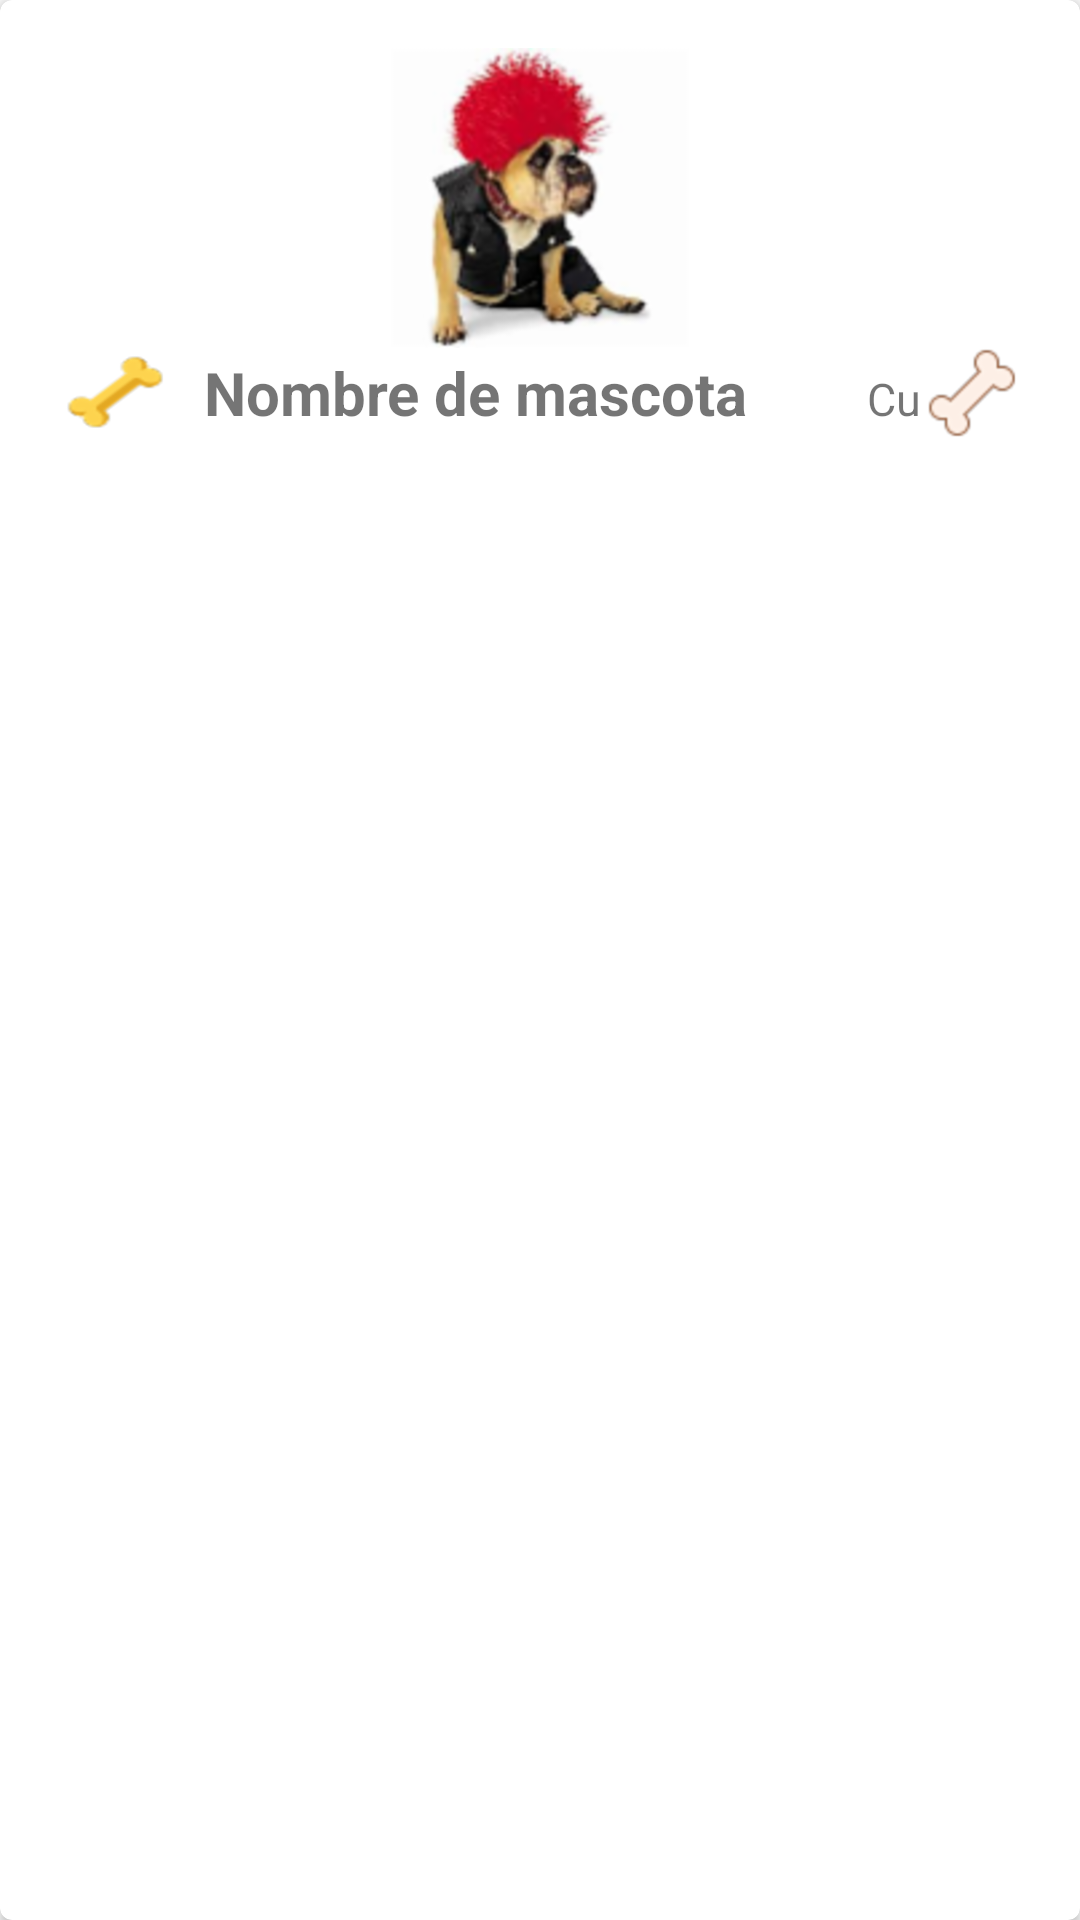

Write the Android layout XML for this screen, with the resource values it uses.
<!-- AndroidManifest.xml: application theme AppTheme -->
<!-- res/layout/cardview_pet.xml -->
<?xml version="1.0" encoding="utf-8"?>
<android.support.v7.widget.CardView
    xmlns:android="http://schemas.android.com/apk/res/android"
    xmlns:card_view="http://schemas.android.com/apk/res-auto"
    android:id="@+id/cvPetInfo"
    android:layout_width="match_parent"
    android:layout_height="wrap_content"
    android:layout_marginBottom="@dimen/activity_vertical_margin"
    card_view:cardCornerRadius="@dimen/corner_radius"
    >
    <LinearLayout
        android:layout_width="match_parent"
        android:layout_height="match_parent"
        android:orientation="vertical"
        android:padding="@dimen/activity_horizontal_margin"
        >
        <ImageView
            android:id="@+id/imgFoto"
            android:layout_width="match_parent"
            android:layout_height="@dimen/alto_foto"
            android:src="@drawable/img3"
            android:clickable="false" />
        <LinearLayout
            android:layout_width="match_parent"
            android:layout_height="@dimen/btnMegusta_size"
            android:orientation="horizontal"
            >
            <ImageButton
                android:id="@+id/btnMegusta"
                android:layout_width="40dp"
                android:layout_height="@dimen/btnMegusta_size"
                android:background="@drawable/hueso"
                android:layout_marginLeft="2dp"
                android:layout_marginRight="@dimen/margen_entre_texto"
                />
            <TextView
                android:id="@+id/tvNombreCV"
                android:layout_width="wrap_content"
                android:layout_height="@dimen/btnMegusta_size"
                android:text="@string/pnombre"
                android:textSize="@dimen/nombre_size"
                android:textStyle="bold"
                android:layout_weight="0.1"
                android:gravity="center_vertical"
                />
            <TextView
                android:id="@+id/tvMeGusta"
                android:layout_width="30dp"
                android:layout_height="@dimen/btnMegusta_size"
                android:text="@string/pmegusta"
                android:textSize="15sp"
                android:gravity="center_vertical"
                android:paddingLeft="10dp"
                android:textAlignment="textEnd" />

            <ImageView
                android:id="@+id/icoMegusta"
                android:layout_width="@dimen/btnMegusta_size"
                android:layout_height="@dimen/btnMegusta_size"
                android:src="@drawable/hueso2"
                android:layout_gravity="end"
                android:layout_marginLeft="2dp"
                android:layout_marginRight="5dp"
                />
        </LinearLayout>
    </LinearLayout>

</android.support.v7.widget.CardView>
<!-- resources referenced by this layout -->
<resources>
  <dimen name="activity_horizontal_margin">16dp</dimen>
  <dimen name="activity_vertical_margin">16dp</dimen>
  <dimen name="alto_foto">100dp</dimen>
  <dimen name="btnMegusta_size">30dp</dimen>
  <dimen name="corner_radius">4dp</dimen>
  <dimen name="margen_entre_texto">10dp</dimen>
  <dimen name="nombre_size">20sp</dimen>
  <!-- drawable hueso: png bitmap (drawable-hdpi, 3722 bytes) -->
  <!-- drawable hueso2: png bitmap (drawable-hdpi, 3553 bytes) -->
  <!-- drawable img3: png bitmap (drawable-hdpi, 39772 bytes) -->
  <string name="pmegusta">Cuanto me gusta</string>
  <string name="pnombre">Nombre de mascota</string>
  <style name="AppTheme" parent="Theme.AppCompat.Light.NoActionBar">
          
          <item name="colorPrimary">@color/colorPrimary</item>
          <item name="colorPrimaryDark">@color/colorPrimaryDark</item>
          <item name="colorAccent">@color/colorAccent</item>
          <item name="windowActionBar">false</item>
          <item name="android:windowNoTitle">true</item>
      </style>
  <color name="colorPrimary">#9C27B0</color>
  <color name="colorPrimaryDark">#7B1FA2</color>
  <color name="colorAccent">#8BC34A</color>
</resources>
